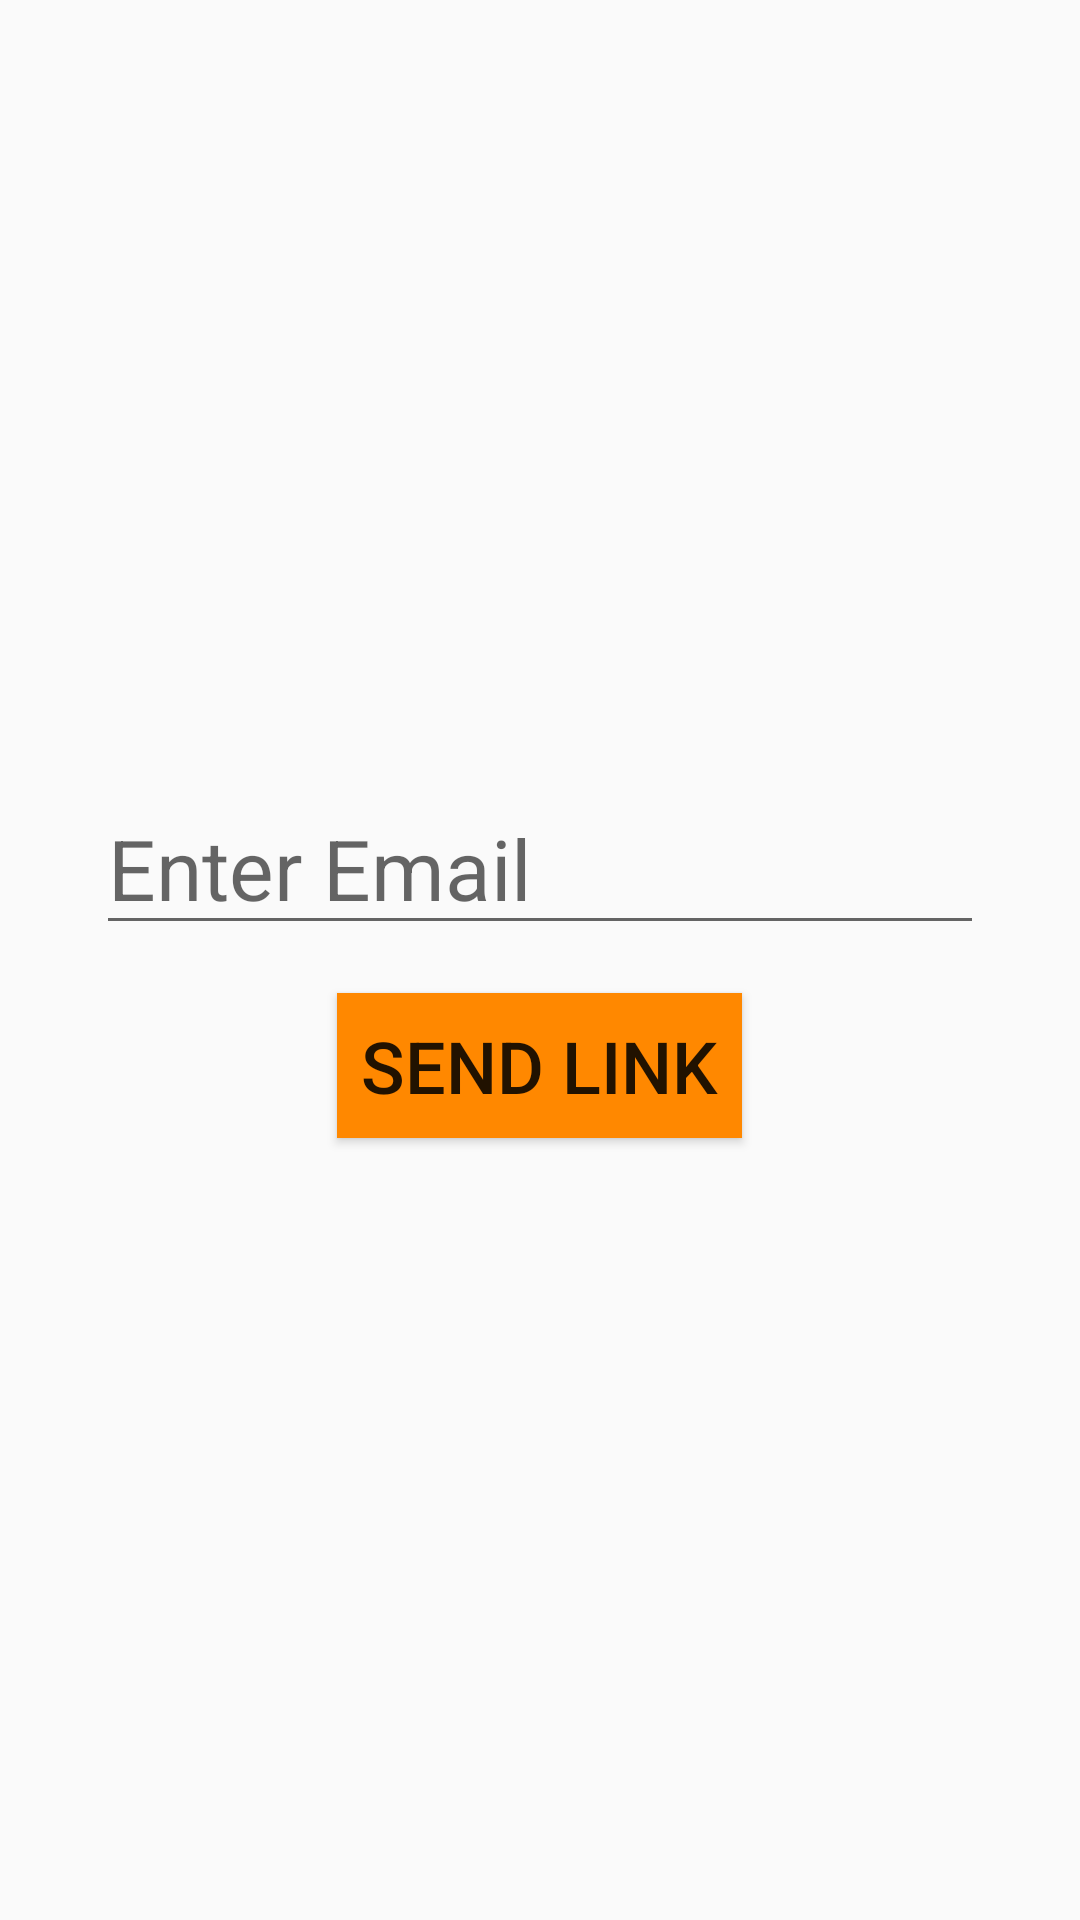

The Android layout XML behind this screen, and the referenced resources:
<!-- AndroidManifest.xml: application theme AppTheme -->
<!-- res/layout/activity_password_reset.xml -->
<?xml version="1.0" encoding="utf-8"?>
<LinearLayout xmlns:android="http://schemas.android.com/apk/res/android"
    xmlns:app="http://schemas.android.com/apk/res-auto"
    xmlns:tools="http://schemas.android.com/tools"
    android:layout_width="match_parent"
    android:layout_height="match_parent"
    android:layout_margin="8dp"
    android:orientation="vertical"
    android:padding="8dp"
    android:gravity="center"
    tools:context="com.example.android.coffeetime.password_reset">

    <LinearLayout
        android:layout_width="match_parent"
        android:layout_height="wrap_content"
        android:layout_margin="8dp"
        android:padding="8dp"
        android:orientation="vertical"
        android:gravity="center">

        <EditText
            android:id="@+id/enter_email"
            android:layout_width="match_parent"
            android:layout_height="wrap_content"
            android:hint="Enter Email"
            android:textSize="28sp"
            android:layout_margin="8dp"
            android:inputType="textEmailAddress"/>

        <Button
            android:id="@+id/tap_for_email"
            android:layout_width="wrap_content"
            android:layout_height="wrap_content"
            android:text="Send Link"
            android:gravity="center"
            android:layout_margin="8dp"
            android:padding="8dp"
            android:background="@android:color/holo_orange_dark"
            android:textSize="24sp"/>

    </LinearLayout>

</LinearLayout>
<!-- resources referenced by this layout -->
<resources>
  <style name="AppTheme" parent="Theme.AppCompat.Light.NoActionBar">
          
          <item name="colorPrimary">@android:color/black</item>
          <item name="colorPrimaryDark">@android:color/black</item>
          <item name="colorAccent">@color/colorAccent</item>
      </style>
  <!-- not gathered from this repository: default colours our renderer supplied (Android Studio template values) -->
  <color name="colorAccent">#FF03DAC5</color>
</resources>
